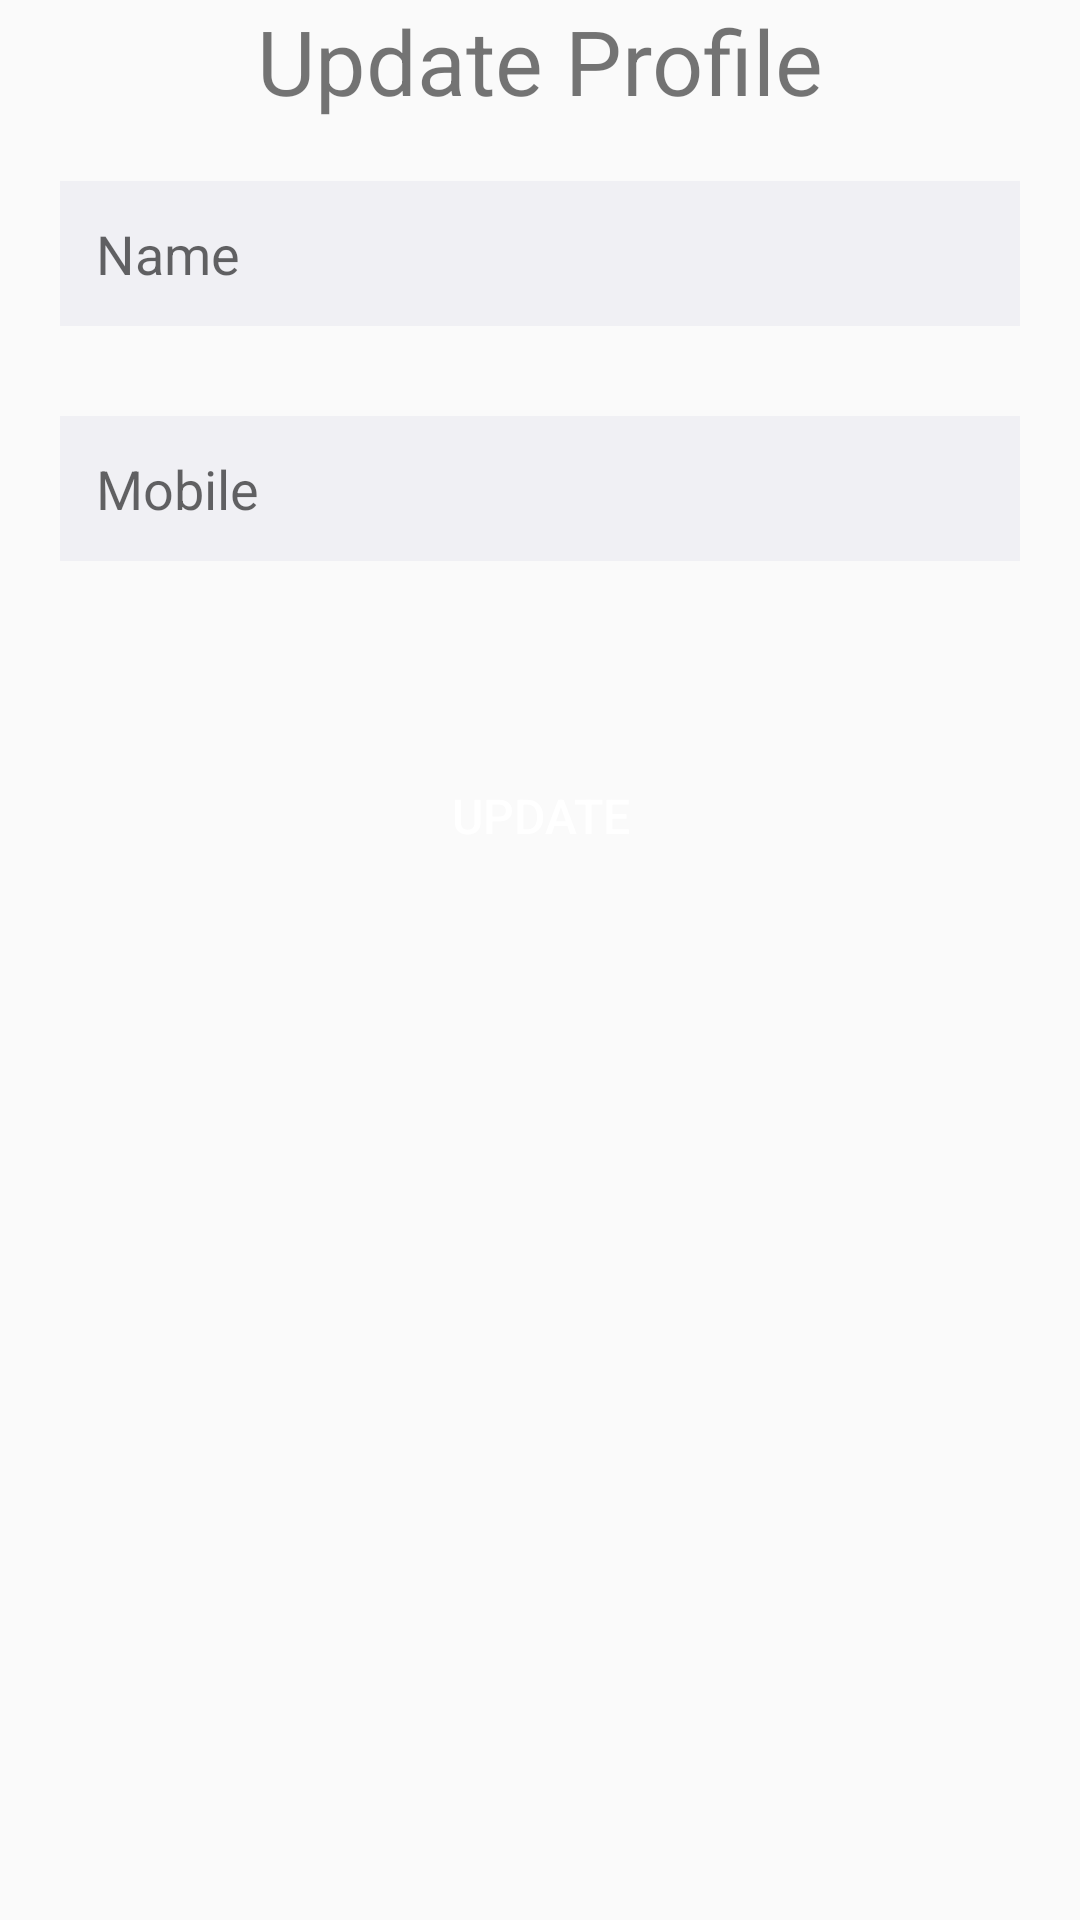

Produce the Android XML layout that renders to this screen, including the resource entries it uses.
<!-- AndroidManifest.xml: application theme AppTheme -->
<!-- res/layout/activity_update__profile.xml -->
<?xml version="1.0" encoding="utf-8"?>
<LinearLayout xmlns:android="http://schemas.android.com/apk/res/android"
    xmlns:app="http://schemas.android.com/apk/res-auto"
    xmlns:tools="http://schemas.android.com/tools"
    android:layout_width="match_parent"
    android:layout_height="match_parent"
    tools:context=".Student.Update_Profile"
    android:orientation="vertical">
    <ScrollView
        android:layout_width="match_parent"
        android:layout_height="match_parent">

        <LinearLayout
            android:layout_width="match_parent"
            android:layout_height="match_parent"
            android:orientation="vertical">

            <TextView
                android:layout_width="match_parent"
                android:layout_height="wrap_content"
                android:text="Update Profile"
                android:gravity="center"
                android:textSize="30dp"/>

            <EditText
                android:id="@+id/std_update_name"
                android:layout_width="match_parent"
                android:layout_height="wrap_content"
                android:hint="Name"
                android:inputType="text"
                android:textColor="#000"
                android:background="#f0f0f4"
                android:padding="12dp"
                android:layout_marginTop="20dp"
                android:layout_marginBottom="10dp"
                android:layout_marginLeft="20dp"
                android:layout_marginRight="20dp"
                android:drawableLeft="@drawable/mail"
                android:drawablePadding="16dp" />

            <EditText
                android:id="@+id/std_update_mobile"
                android:layout_width="match_parent"
                android:layout_height="wrap_content"
                android:hint="Mobile"
                android:inputType="text"
                android:textColor="#000"
                android:background="#f0f0f4"
                android:padding="12dp"
                android:layout_marginTop="20dp"
                android:layout_marginBottom="10dp"
                android:layout_marginLeft="20dp"
                android:layout_marginRight="20dp"
                android:drawableLeft="@drawable/mail"
                android:drawablePadding="16dp" />


            <Button
                android:id="@+id/user_Otp_Send"
                android:layout_width="match_parent"
                android:layout_height="wrap_content"
                android:background="@drawable/btnformate"
                android:layout_marginTop="50dp"
                android:layout_marginBottom="5dp"
                android:layout_marginLeft="70dp"
                android:layout_marginRight="70dp"
                android:textAlignment="center"
                android:padding="14dp"
                android:gravity="center"
                android:text="Update"
                android:textSize="16dp"
                android:textColor="#fff"
                />

        </LinearLayout>

    </ScrollView>



</LinearLayout>
<!-- resources referenced by this layout -->
<resources>
  <style name="AppTheme" parent="Theme.AppCompat.Light.DarkActionBar">
          
          <item name="colorPrimary">@color/md_blue_grey_400</item>
          <item name="colorPrimaryDark">@color/colorPrimaryDark</item>
          <item name="colorAccent">@color/colorAccent</item>
      </style>
  <color name="md_blue_grey_400">#78909C</color>
  <color name="colorPrimaryDark">#00574B</color>
  <color name="colorAccent">#D81B60</color>
</resources>
